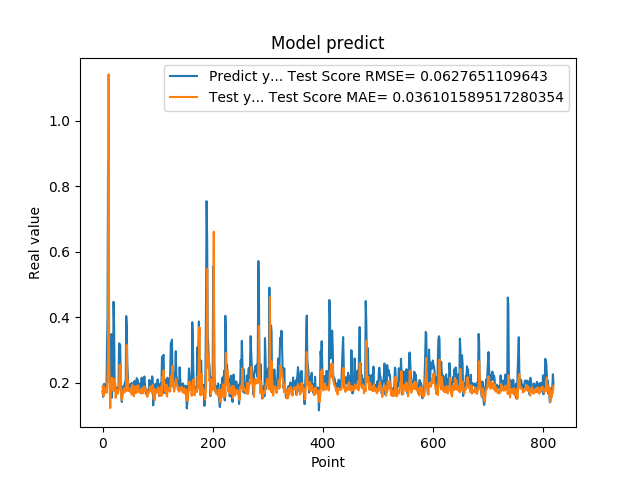

The table this chart was drawn from, first rows:
1.742661595344543457e-01, 1.895174358734278697e-01
1.572303026914596558e-01, 1.724605837915805517e-01
1.941800117492676059e-01, 1.595968979546011357e-01
1.970258951187133512e-01, 1.885476705890717086e-01
1.859861761331558505e-01, 1.768886701121474281e-01
1.705197989940643033e-01, 1.764626534564586180e-01
1.844120919704437256e-01, 1.714116485486075481e-01
1.779371052980423251e-01, 1.807022870106378132e-01
3.004232645034790039e-01, 1.702538822826512033e-01
3.969086110591887873e-01, 2.251258079027669834e-01
8.820003867149353027e-01, 2.753523324036297737e-01
6.841114759445190430e-01, 1.141561138789877416e+00
2.116497457027435580e-01, 2.700475371674329050e-01
2.014262527227401733e-01, 1.999113591256450051e-01
2.061583995819092074e-01, 1.230433172888222432e-01
3.160260915756225586e-01, 1.848544469322299655e-01
3.489396274089813232e-01, 1.817521062407466137e-01
1.544443815946578979e-01, 2.157395232083439141e-01
1.959947794675827026e-01, 1.901454586895753029e-01
1.894801408052444180e-01, 1.758173746869756970e-01
4.474425017833709162e-01, 1.760967383909943784e-01
3.771362304687500555e-01, 2.122135461279771595e-01
1.889318972826004028e-01, 2.069250278235345575e-01
1.752775162458419522e-01, 1.972895915484791096e-01
1.822472065687180121e-01, 1.539080228233352665e-01
1.866402029991149902e-01, 1.804913633815134200e-01
1.715678423643112183e-01, 1.742886194028684388e-01
1.676391065120696744e-01, 1.685605598339004196e-01
1.773854047060013095e-01, 1.671452645909091428e-01
1.872433423995972235e-01, 1.774835319354048924e-01
3.204146027565002441e-01, 1.809967267788929746e-01
3.134283721446990967e-01, 2.533730548663167825e-01
3.171058297157288153e-01, 2.390945972781690076e-01
2.202603369951247891e-01, 2.565608529283491812e-01
1.659800857305526733e-01, 1.586732361576116135e-01
1.415748745203018188e-01, 1.473394208898566315e-01
1.852595061063766479e-01, 1.553058060759065773e-01
1.814238876104354858e-01, 1.667908989419623345e-01
1.905867606401443481e-01, 1.772108195101521066e-01
1.810430586338043213e-01, 1.823725920762736541e-01
1.954265981912612915e-01, 1.706689055498746832e-01
2.029463946819305142e-01, 1.814358253390379594e-01
1.862521618604660034e-01, 1.858217706495617905e-01
4.038094580173492432e-01, 1.746078726378206547e-01
3.743042349815369207e-01, 3.157632241515147542e-01
2.572054266929626465e-01, 2.131153071448776970e-01
2.253161966800689420e-01, 2.060639586197720585e-01
1.787700653076171875e-01, 1.749126593590517309e-01
1.761920750141143799e-01, 1.812066823363138179e-01
1.861467957496643066e-01, 1.765307412004088194e-01
1.954011768102645874e-01, 1.728985402661014081e-01
1.907722949981689176e-01, 1.816297550751840018e-01
1.898660957813262939e-01, 1.818632485189504988e-01
2.001174986362457275e-01, 1.637701646752020013e-01
1.922753006219863892e-01, 1.944821529424396456e-01
1.810636967420578003e-01, 1.780941434218635822e-01
1.635809391736984530e-01, 1.719927021660874189e-01
1.916799396276473999e-01, 1.590200147195892366e-01
2.058236002922058105e-01, 1.729980823728807515e-01
1.857409924268722812e-01, 1.890989965666287076e-01
1.752161234617233276e-01, 1.764334247799962674e-01
... 759 more rows
